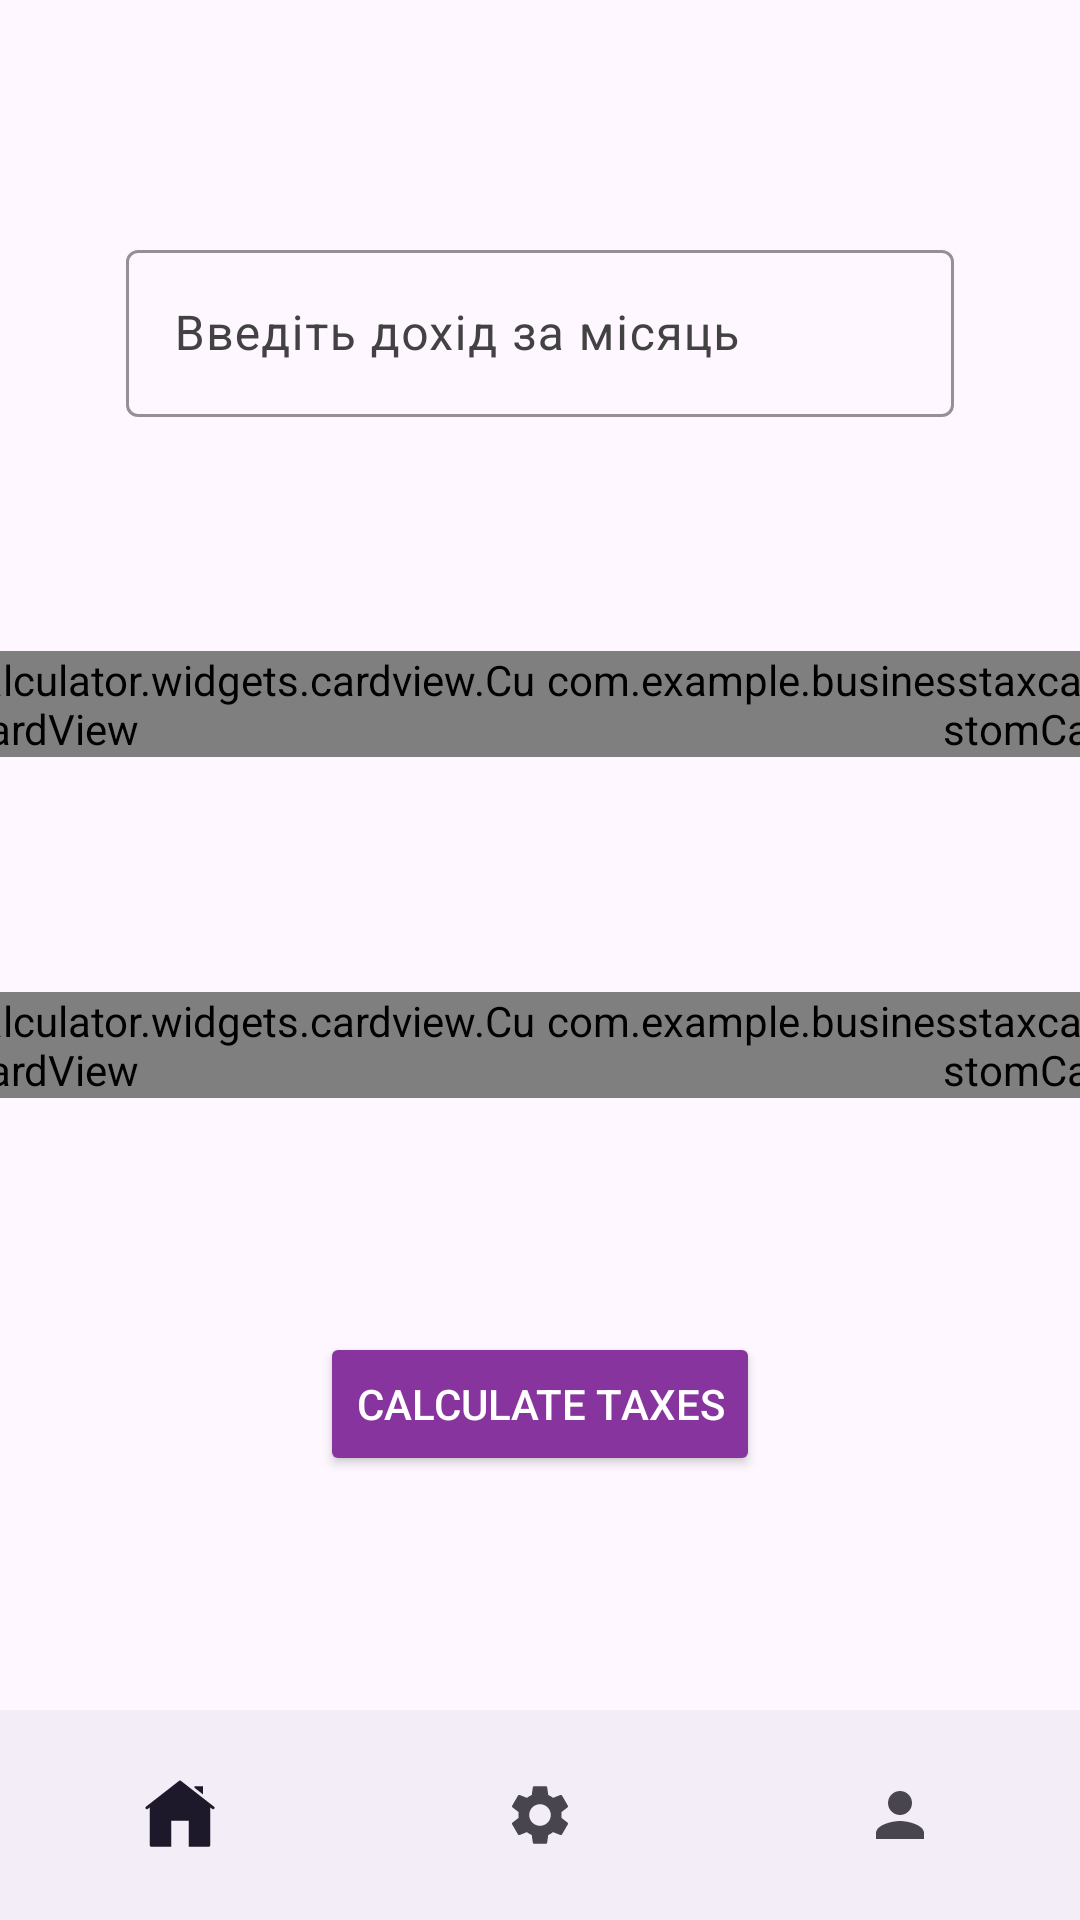

The Android layout XML behind this screen, and the referenced resources:
<!-- AndroidManifest.xml: application theme Base.Theme.BusinessTaxCalculator -->
<!-- res/layout/activity_main.xml -->
<?xml version="1.0" encoding="utf-8"?>
<layout xmlns:android="http://schemas.android.com/apk/res/android"
    xmlns:app="http://schemas.android.com/apk/res-auto"
    xmlns:tools="http://schemas.android.com/tools"
    android:id="@+id/main">

    <data>

    </data>

    <androidx.constraintlayout.widget.ConstraintLayout
        android:layout_width="match_parent"
        android:layout_height="match_parent"
        android:background="@drawable/background"
        android:fitsSystemWindows="true"
        tools:context=".MainActivity">

        <com.google.android.material.textfield.TextInputLayout
            android:id="@+id/txtInputLt"
            android:layout_width="match_parent"
            android:layout_height="wrap_content"
            android:layout_marginHorizontal="@dimen/dp42"
            android:hint="@string/enter_income"
            android:textColorHint="#424242"
            app:boxStrokeColor="#515fcf"
            app:boxStrokeErrorColor="#f70000"
            app:errorTextColor="#f70000"
            app:hintTextColor="#515fcf"
            app:layout_constraintBottom_toTopOf="@+id/cardVw1"
            app:layout_constraintEnd_toEndOf="parent"
            app:layout_constraintStart_toStartOf="parent"
            app:layout_constraintTop_toTopOf="parent">

            <com.google.android.material.textfield.TextInputEditText
                android:id="@+id/txtField"
                android:layout_width="match_parent"
                android:layout_height="wrap_content"
                android:inputType="numberDecimal"
                android:textColor="@color/black" />
        </com.google.android.material.textfield.TextInputLayout>

        <com.example.businesstaxcalculator.widgets.cardview.CustomCardView
            android:id="@+id/cardVw1"
            android:layout_width="wrap_content"
            android:layout_height="wrap_content"
            app:layout_constraintBottom_toTopOf="@+id/cardVw3"
            app:layout_constraintEnd_toStartOf="@id/cardVw2"
            app:layout_constraintStart_toStartOf="parent"
            app:layout_constraintTop_toBottomOf="@id/txtInputLt" />

        <com.example.businesstaxcalculator.widgets.cardview.CustomCardView
            android:id="@+id/cardVw2"
            android:layout_width="wrap_content"
            android:layout_height="wrap_content"
            app:layout_constraintBottom_toTopOf="@+id/cardVw4"
            app:layout_constraintEnd_toEndOf="parent"
            app:layout_constraintStart_toEndOf="@+id/cardVw1"
            app:layout_constraintTop_toBottomOf="@id/txtInputLt" />

        <com.example.businesstaxcalculator.widgets.cardview.CustomCardView
            android:id="@+id/cardVw3"
            android:layout_width="wrap_content"
            android:layout_height="wrap_content"
            app:layout_constraintBottom_toTopOf="@+id/calculateBttn"
            app:layout_constraintEnd_toStartOf="@+id/cardVw4"
            app:layout_constraintStart_toStartOf="parent"
            app:layout_constraintTop_toBottomOf="@+id/cardVw1" />

        <com.example.businesstaxcalculator.widgets.cardview.CustomCardView
            android:id="@+id/cardVw4"
            android:layout_width="wrap_content"
            android:layout_height="wrap_content"
            app:layout_constraintBottom_toTopOf="@+id/calculateBttn"
            app:layout_constraintEnd_toEndOf="parent"
            app:layout_constraintStart_toEndOf="@+id/cardVw3"
            app:layout_constraintTop_toBottomOf="@+id/cardVw2" />

        <Button
            android:id="@+id/calculateBttn"
            android:layout_width="wrap_content"
            android:layout_height="wrap_content"
            android:backgroundTint="@color/violet"
            android:text="@string/calculate_taxes"
            android:textColor="@color/white"
            app:layout_constraintBottom_toTopOf="@+id/bottom_navigation"
            app:layout_constraintEnd_toEndOf="parent"
            app:layout_constraintStart_toStartOf="parent"
            app:layout_constraintTop_toBottomOf="@+id/cardVw4" />

        <FrameLayout
            android:id="@+id/container"
            android:layout_width="match_parent"
            android:layout_height="match_parent"
            android:layout_above="@+id/bottom_navigation" />

        <com.google.android.material.bottomnavigation.BottomNavigationView
            style="@style/Base.Theme.BusinessTaxCalculator"
            android:id="@+id/bottom_navigation"
            android:layout_width="match_parent"
            android:layout_height="@dimen/_70dp"
            android:layout_alignParentBottom="true"
            app:labelVisibilityMode="unlabeled"
            app:layout_constraintBottom_toBottomOf="parent"
            app:layout_constraintEnd_toEndOf="parent"
            app:layout_constraintStart_toStartOf="parent"
            app:menu="@menu/start_page_menu"
          />

    </androidx.constraintlayout.widget.ConstraintLayout>
</layout>
<!-- resources referenced by this layout -->
<resources>
  <color name="black">#FF000000</color>
  <color name="violet">#87349e</color>
  <color name="white">#FFFFFFFF</color>
  <dimen name="_70dp">70dp</dimen>
  <dimen name="dp42">42dp</dimen>
  <string name="calculate_taxes">Calculate taxes</string>
  <string name="enter_income">Введіть дохід за місяць</string>
  <style name="Base.Theme.BusinessTaxCalculator" parent="Theme.Material3.DayNight.NoActionBar">
          
      </style>
</resources>
